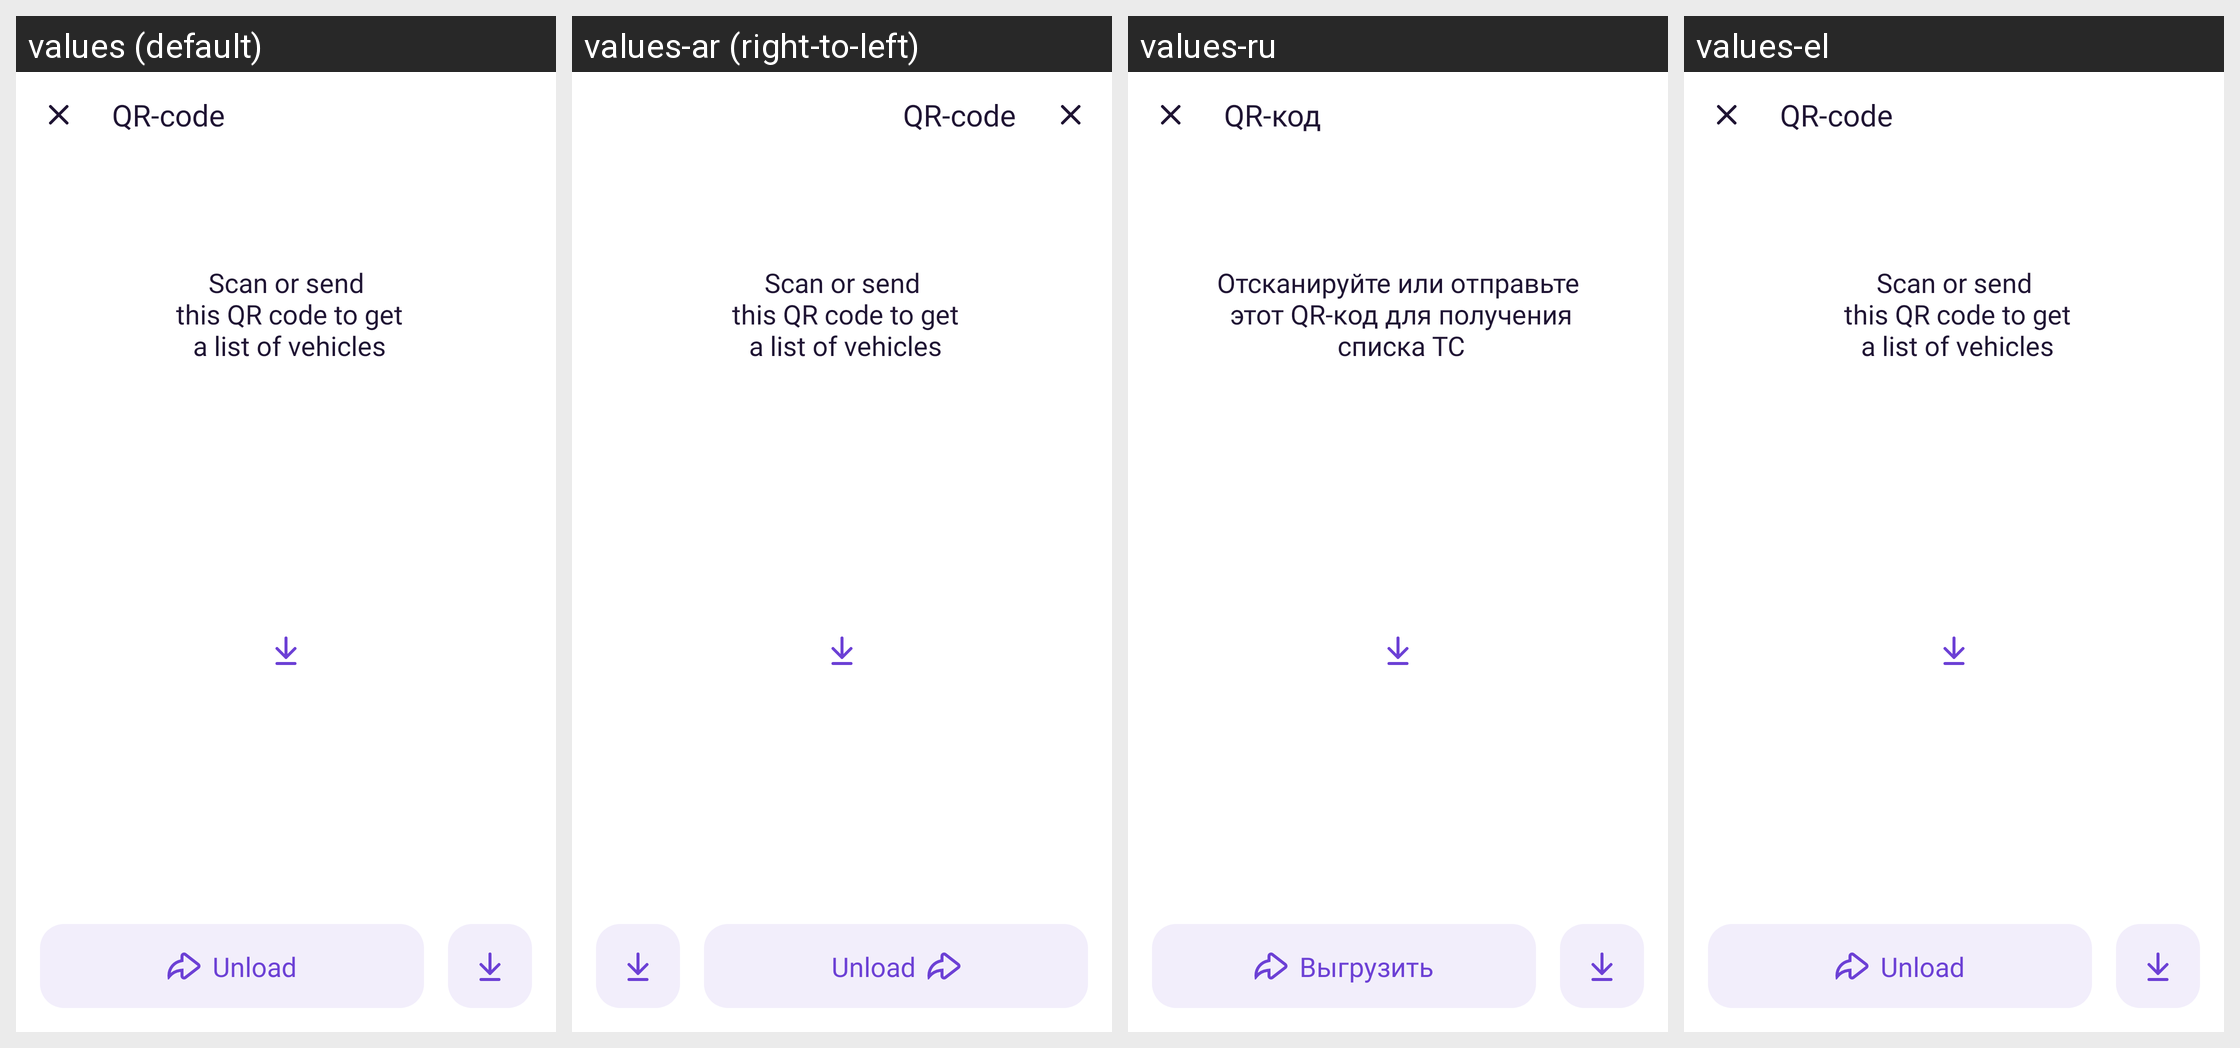

The Android screen above is rendered under several locales of the same app. Produce the string resources it draws, with the default and per-locale values.
Android screen res/layout/fragment_qr_sharing.xml rendered under 4 locales, left to right: values (default), values-ar (right-to-left), values-ru, values-el. Device: Nexus 5 (rendered at 1080×1920; each locale shown at half size, 540×960, under a caption strip naming it); theme AppTheme.
Other locales in the repository, not shown: values-af, values-am, values-as, values-az, values-be, values-bg, values-bn, values-bs, values-ca, values-cs, values-da, values-de, values-en-rAU, values-en-rGB, values-es, values-es-rUS, values-et, values-eu, values-fa, values-fi, values-fr, values-fr-rCA, values-gl, values-gu, values-hi, values-hr, values-hu, values-hy, values-in, values-is, values-it, values-it-rIT, values-iw, values-ja, values-ka, values-kk, values-km, values-kn, values-ko, values-ky, values-lo, values-lt, values-lv, values-mk, values-ml, values-mn, values-mr, values-ms, values-my, values-nb, values-ne, values-nl, values-or, values-pa, values-pl, values-pt, values-pt-rBR, values-pt-rPT, values-ro, values-si, values-sk, values-sl, values-sq, values-sr, values-sv, values-sw, values-ta, values-te, values-th, values-tl, values-tr, values-tr-rTR, values-uk, values-ur, values-uz, values-vi, values-zh-rCN, values-zh-rHK, values-zh-rTW, values-zu.
Strings drawn on this screen, with the default value and each locale's value (text and hints the layout hard-codes, and strings that could not be matched under every locale, appear in the picture but are not listed):

qr_code
  values: QR-code
  values-ar: QR-code  [not translated; the default value is used]
  values-ru: QR-код
  values-el: QR-code

sharing_list_hint
  values: Scan or send
       this QR code to get
       a list of vehicles
  values-ar: Scan or send
       this QR code to get
       a list of vehicles  [not translated; the default value is used]
  values-ru: Отсканируйте или отправьте
       этот QR-код для получения
       списка ТС
  values-el: Scan or send
       this QR code to get
       a list of vehicles

share
  values: Unload
  values-ar: Unload  [not translated; the default value is used]
  values-ru: Выгрузить
  values-el: Unload
